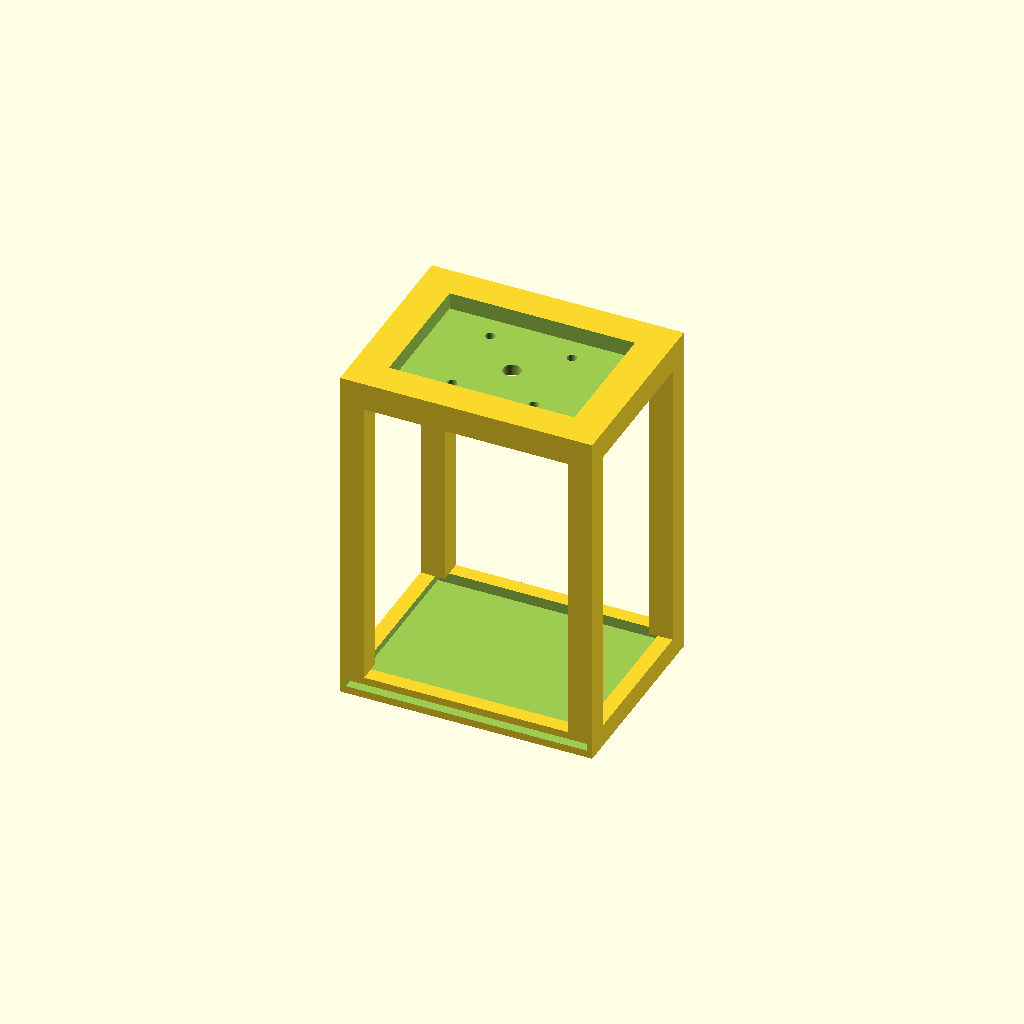
Cell 1 — every parameter at its default value.
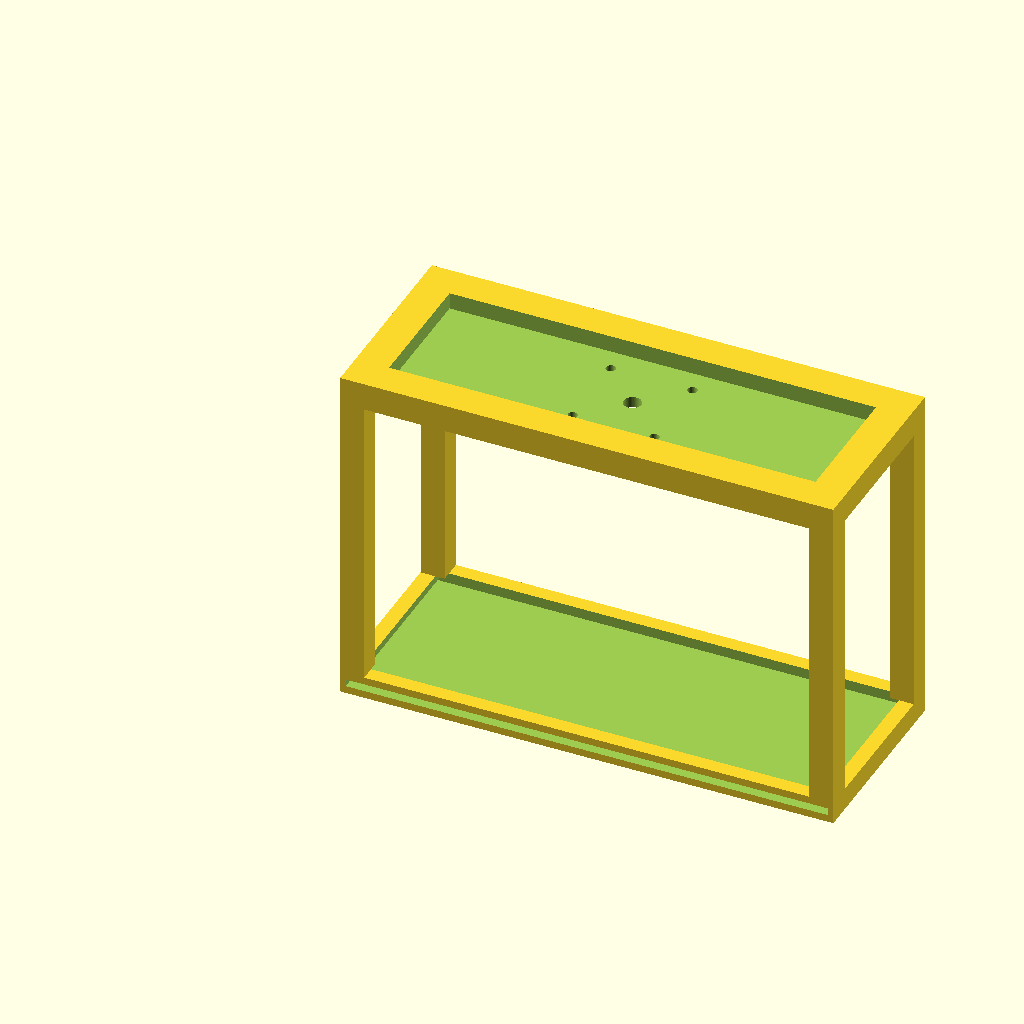
Cell 2 — larghezza_piastra set to 260, the other parameters unchanged.
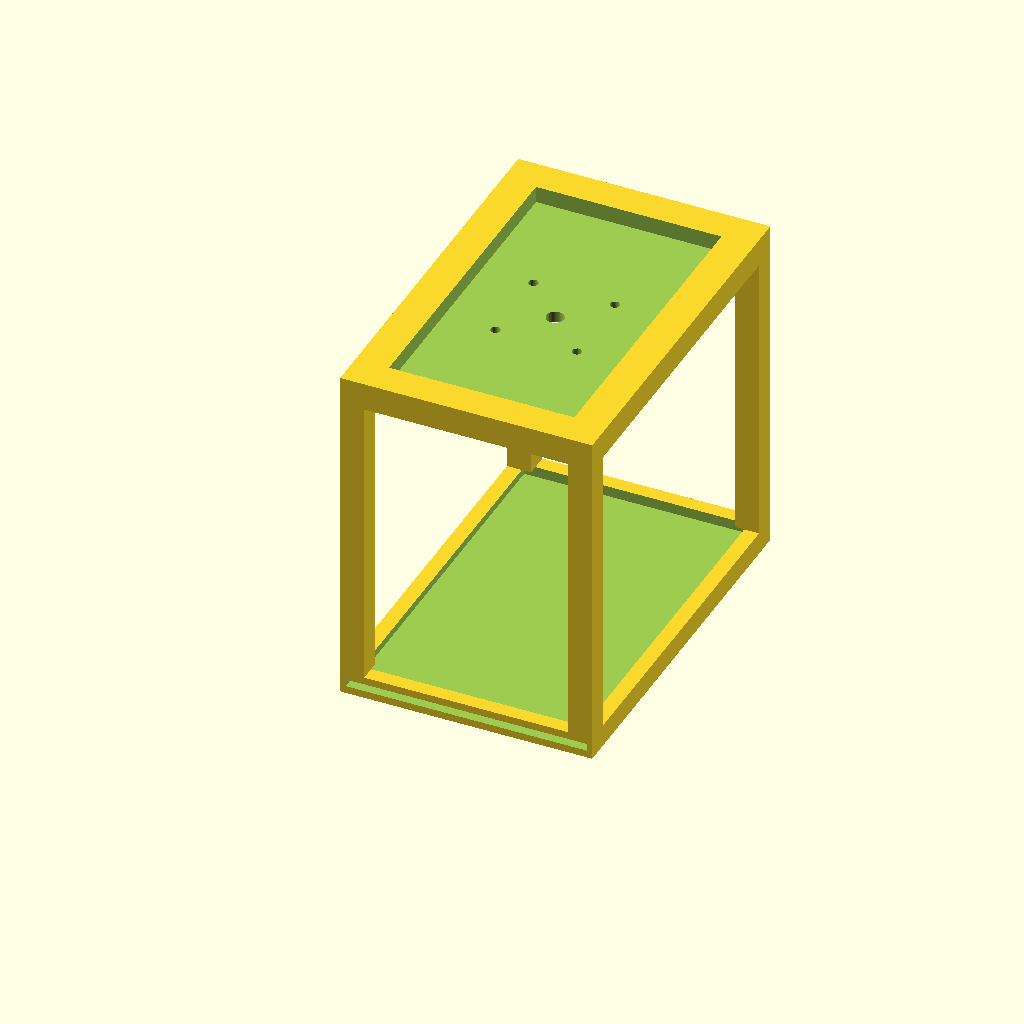
Cell 3: the same model with profondita_piastra = 200.
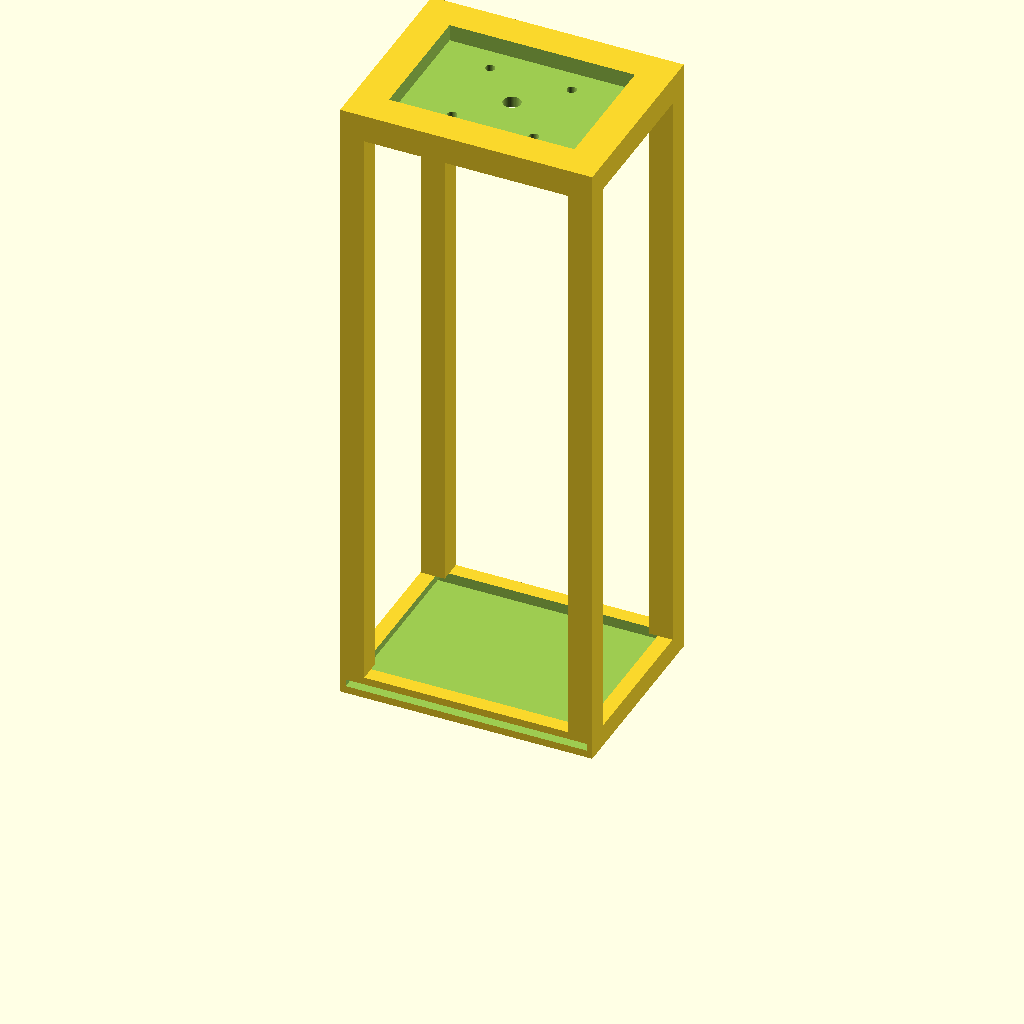
Cell 4 — distanza_focale set to 320, the other parameters unchanged.
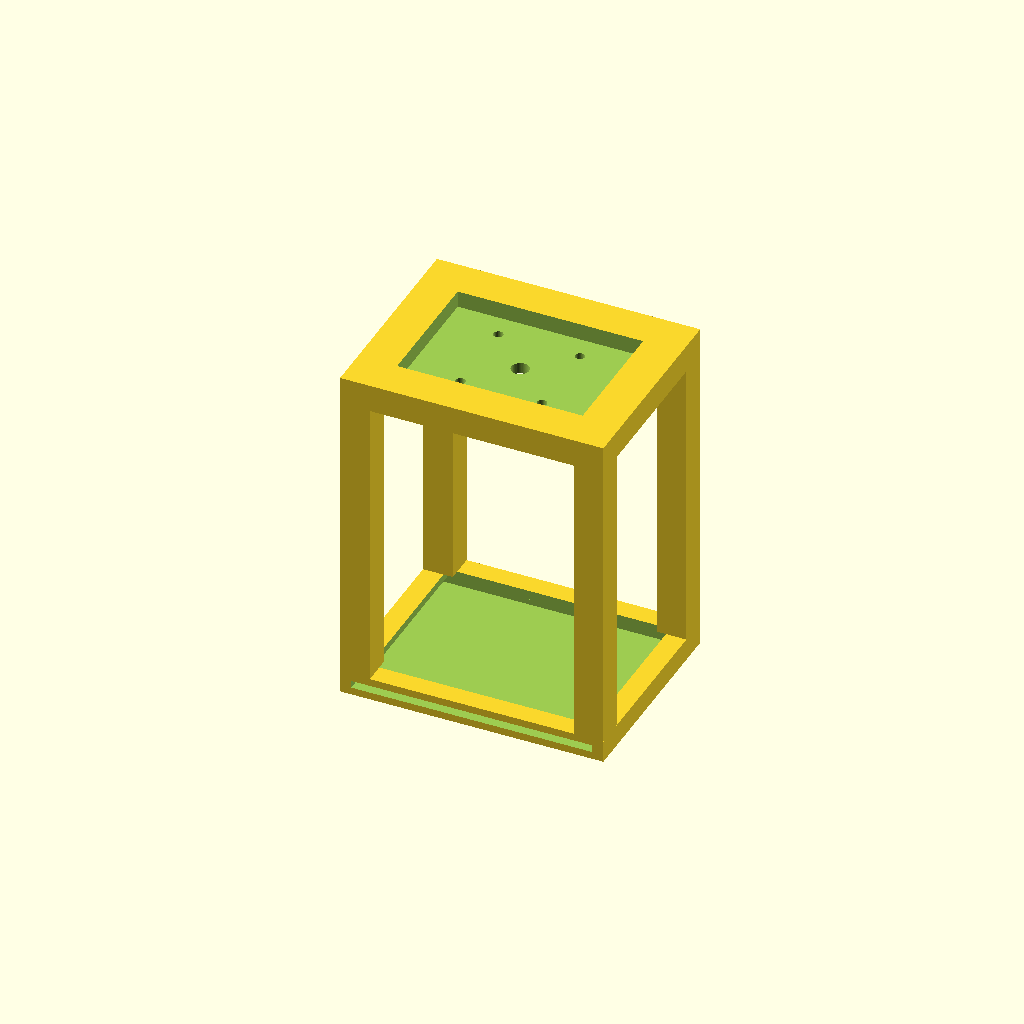
Cell 5: the same model with spessore = 6.
One fixed orthographic camera (rotation 55°, 0°, 25°; colour scheme Cornfield) for every cell.
OpenSCAD source file camera_trappola.scad:
$fn = 50;
larghezza_piastra = 130;
profondita_piastra = 100;
distanza_focale = 160;
spessore = 3;

module guida_piastra() {
    difference() {
        cube([larghezza_piastra + (spessore * 2), profondita_piastra + (spessore * 2), 12]);
        translate([spessore, -1, 4]) cube([larghezza_piastra, profondita_piastra + 2, 4]);
        translate([spessore + 5, spessore + 5, 7]) cube([larghezza_piastra - 10, profondita_piastra - 10, 10]);
    }
}

module tetto_ottico() {
    difference() {
        cube([larghezza_piastra + (spessore * 2), profondita_piastra + (spessore * 2), 15]);
        translate([(larghezza_piastra / 2) + spessore, (profondita_piastra / 2) + spessore, -1])
            cylinder(h = 20, d = 9.5);
        for (dx = [-22, 22], dy = [-22, 22]) {
            translate([(larghezza_piastra / 2) + spessore + dx, (profondita_piastra / 2) + spessore + dy, -1])
                cylinder(h = 20, d = 5.2);
        }
        translate([spessore + 15, spessore + 15, 6])
            cube([larghezza_piastra - 30, profondita_piastra - 30, 12]);
    }
}

union() {
    guida_piastra();
    for (x = [0, larghezza_piastra - 10 + spessore], y = [0, profondita_piastra - 10 + spessore]) {
        translate([x, y, 12]) cube([10 + spessore, 10 + spessore, distanza_focale]);
    }
    translate([0, 0, distanza_focale + 12]) tetto_ottico();
}
Parameter table extracted from the source (name, type, default, range or options):
larghezza_piastra: number, default 130
profondita_piastra: number, default 100
distanza_focale: number, default 160
spessore: number, default 3
